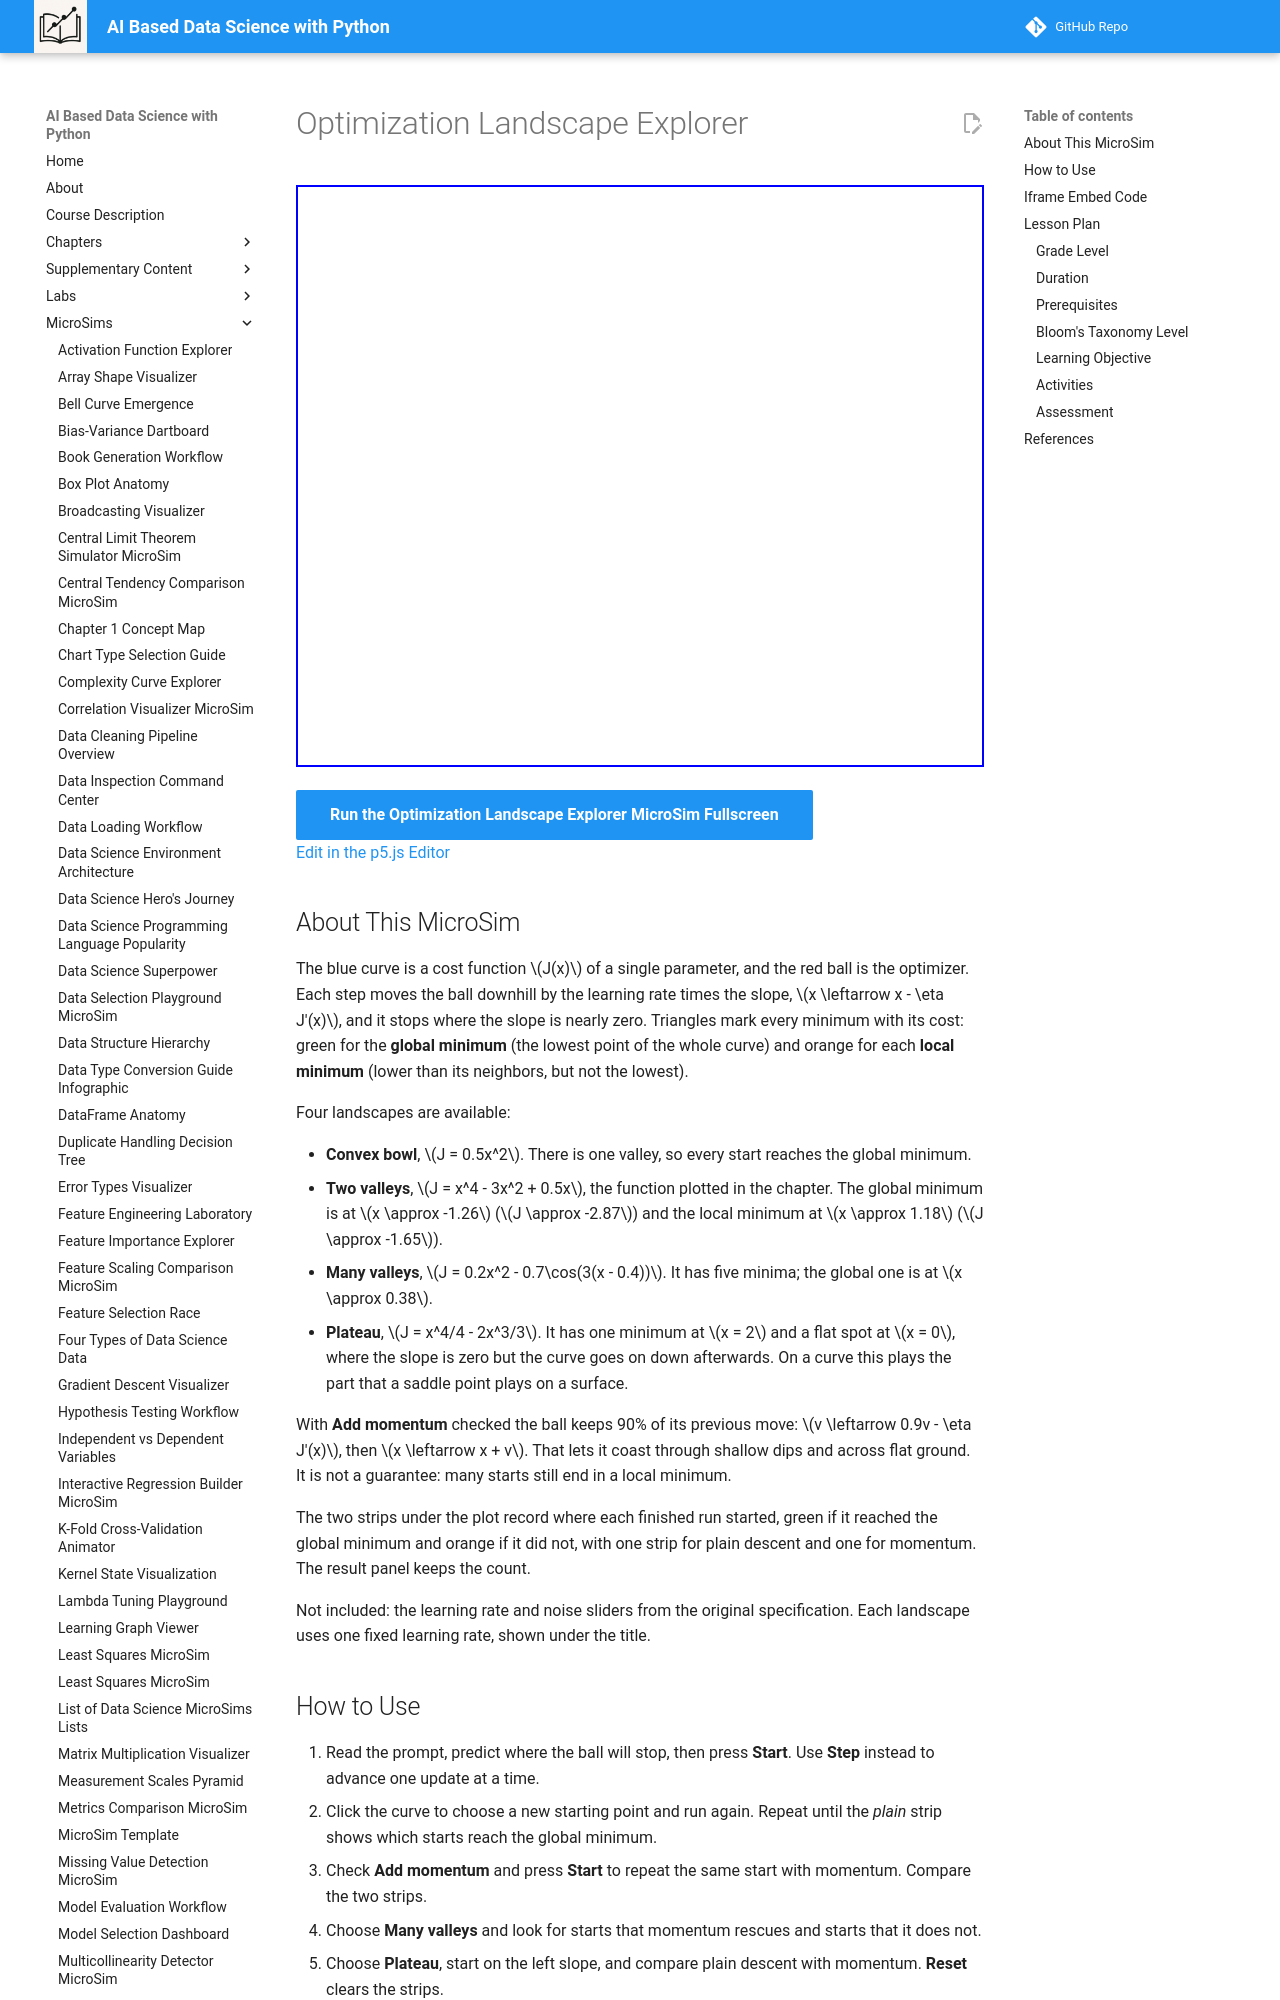

repository: dmccreary/data-science-course · page: sims/optimization-landscape-explorer/index.html · generator: mkdocs

---
title: Optimization Landscape Explorer
description: Predict where gradient descent will stop on a cost curve with several valleys, run it from starting points you choose, and compare how often plain descent and momentum reach the global minimum.
image: /sims/optimization-landscape-explorer/optimization-landscape-explorer.png
og:image: /sims/optimization-landscape-explorer/optimization-landscape-explorer.png
twitter:image: /sims/optimization-landscape-explorer/optimization-landscape-explorer.png
social:
   cards: false
quality_score: 0
---

# Optimization Landscape Explorer

<iframe src="main.html" height="582" width="100%" scrolling="no"></iframe>

[Run the Optimization Landscape Explorer MicroSim Fullscreen](./main.html){ .md-button .md-button--primary }
<br/>
[Edit in the p5.js Editor](https://editor.p5js.org/)

## About This MicroSim

The blue curve is a cost function $J(x)$ of a single parameter, and the red ball is the optimizer. Each step moves the ball downhill by the learning rate times the slope, $x \leftarrow x - \eta J'(x)$, and it stops where the slope is nearly zero. Triangles mark every minimum with its cost: green for the **global minimum** (the lowest point of the whole curve) and orange for each **local minimum** (lower than its neighbors, but not the lowest).

Four landscapes are available:

- **Convex bowl**, $J = 0.5x^2$. There is one valley, so every start reaches the global minimum.
- **Two valleys**, $J = x^4 - 3x^2 + 0.5x$, the function plotted in the chapter. The global minimum is at $x \approx -1.26$ ($J \approx -2.87$) and the local minimum at $x \approx 1.18$ ($J \approx -1.65$).
- **Many valleys**, $J = 0.2x^2 - 0.7\cos(3(x - 0.4))$. It has five minima; the global one is at $x \approx 0.38$.
- **Plateau**, $J = x^4/4 - 2x^3/3$. It has one minimum at $x = 2$ and a flat spot at $x = 0$, where the slope is zero but the curve goes on down afterwards. On a curve this plays the part that a saddle point plays on a surface.

With **Add momentum** checked the ball keeps 90% of its previous move: $v \leftarrow 0.9v - \eta J'(x)$, then $x \leftarrow x + v$. That lets it coast through shallow dips and across flat ground. It is not a guarantee: many starts still end in a local minimum.

The two strips under the plot record where each finished run started, green if it reached the global minimum and orange if it did not, with one strip for plain descent and one for momentum. The result panel keeps the count.

Not included: the learning rate and noise sliders from the original specification. Each landscape uses one fixed learning rate, shown under the title.
